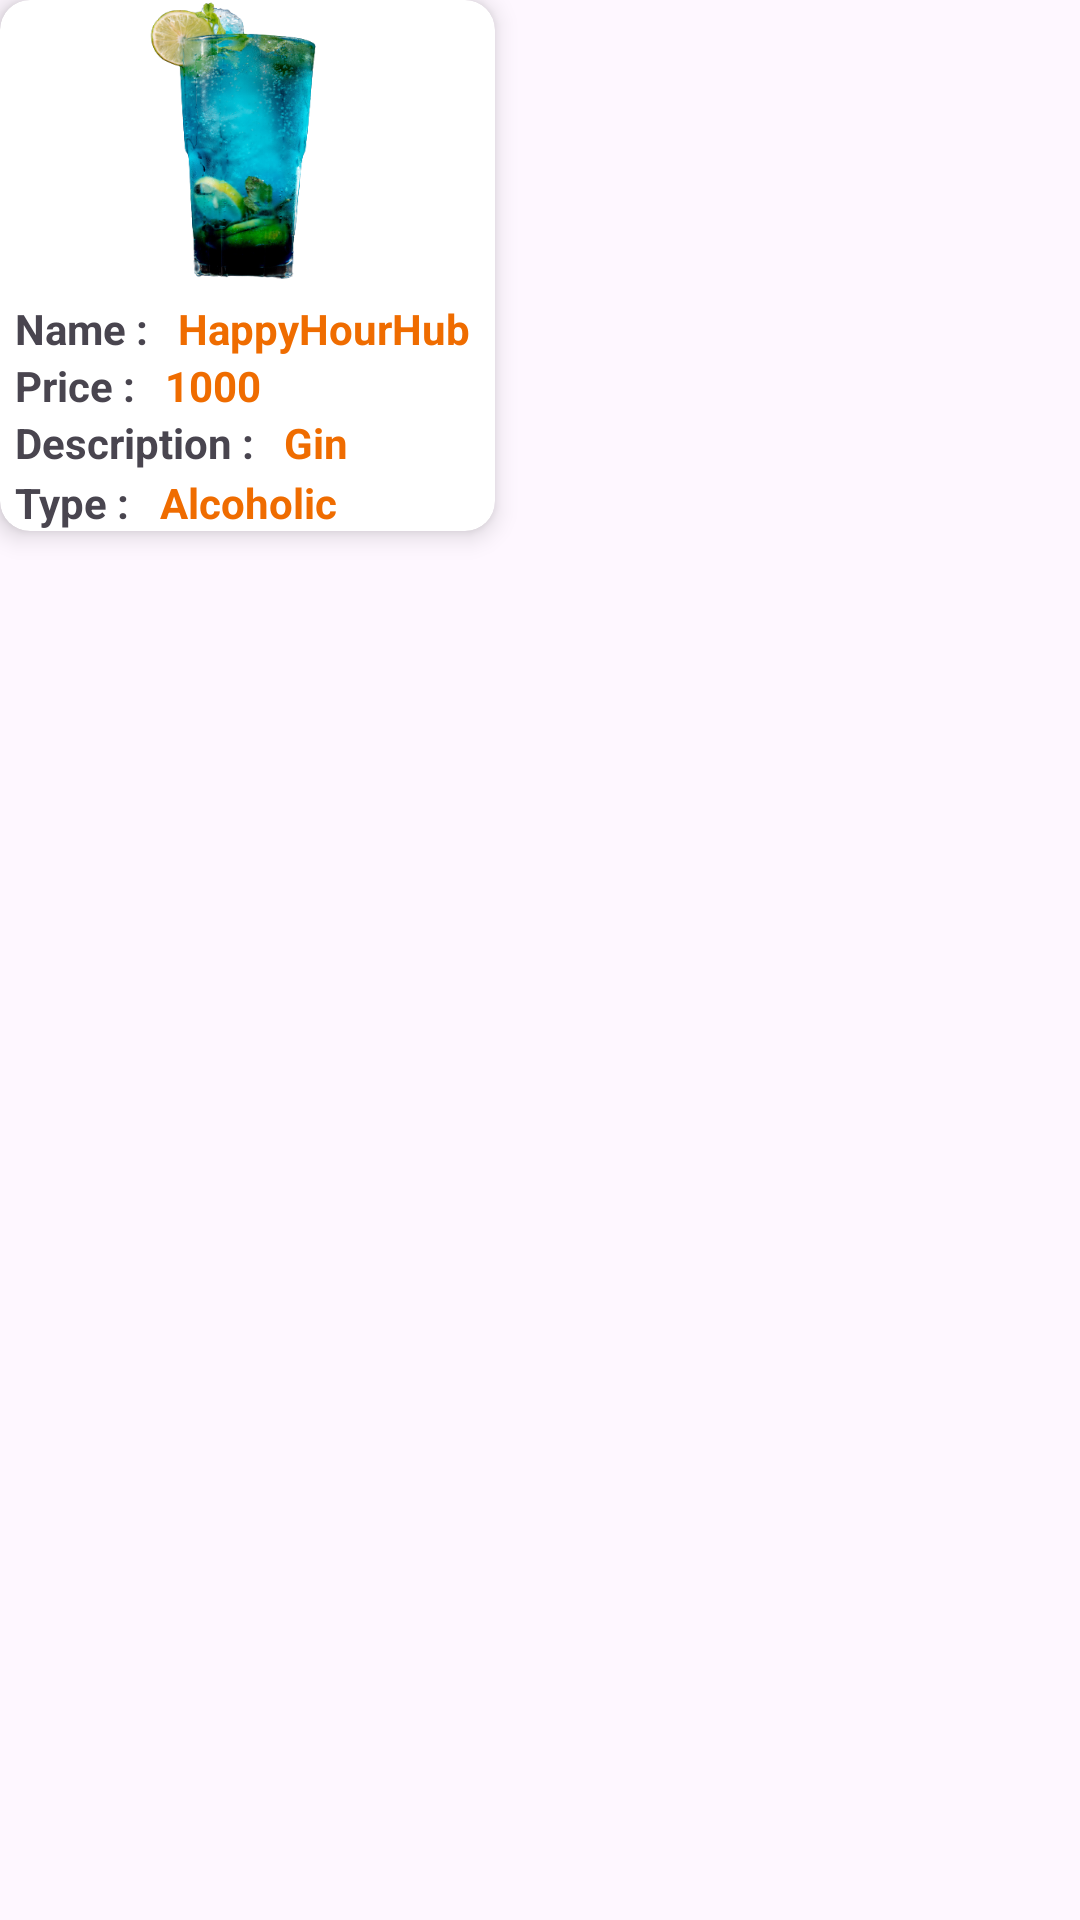

Android layout source for this screen:
<!-- AndroidManifest.xml: application theme Theme.HappyHourHub -->
<!-- res/layout/cocktail_home.xml -->
<?xml version="1.0" encoding="utf-8"?>
<androidx.constraintlayout.widget.ConstraintLayout xmlns:android="http://schemas.android.com/apk/res/android"
    xmlns:app="http://schemas.android.com/apk/res-auto"
    xmlns:tools="http://schemas.android.com/tools"
    android:layout_width="wrap_content"
    android:layout_height="wrap_content"
    android:layout_margin="10dp">

    <androidx.cardview.widget.CardView
        android:layout_width="wrap_content"
        android:layout_height="wrap_content"
        app:cardElevation="5dp"
        app:cardCornerRadius="10dp"
        android:background="@color/white_smoke"
        app:layout_constraintStart_toStartOf="parent"
        app:layout_constraintTop_toTopOf="parent">

        <LinearLayout
            android:layout_width="wrap_content"
            android:layout_height="wrap_content"
            android:orientation="vertical"
            app:layout_constraintStart_toStartOf="parent"
            app:layout_constraintTop_toTopOf="parent">

            <ImageView
                android:id="@+id/cocktailImage"
                android:layout_width="165dp"
                android:layout_height="100dp"
                android:contentDescription="@string/app_name"
                android:scaleType="fitXY"
                android:src="@drawable/cocktailtwo"
                app:layout_constraintEnd_toEndOf="parent"
                app:layout_constraintStart_toStartOf="parent"
                app:layout_constraintTop_toTopOf="parent" />

            <LinearLayout
                android:layout_width="wrap_content"
                android:layout_height="wrap_content"
                android:orientation="horizontal">
                <TextView
                    android:id="@+id/cocktailNameTxt"
                    android:layout_width="wrap_content"
                    android:layout_height="wrap_content"
                    android:text="@string/name"
                    android:textStyle="bold"
                    android:layout_marginStart="5dp"
                    app:layout_constraintStart_toStartOf="parent"
                    app:layout_constraintTop_toTopOf="@id/guidelineMrgBottom" />

                <TextView
                    android:id="@+id/cocktailName"
                    android:layout_width="wrap_content"
                    android:layout_height="wrap_content"
                    android:layout_marginStart="10dp"
                    android:text="@string/app_name"
                    android:textColor="#EF6C00"
                    android:textStyle="bold"
                    app:layout_constraintEnd_toEndOf="parent"
                    app:layout_constraintStart_toEndOf="@id/cocktailNameTxt"
                    app:layout_constraintTop_toTopOf="@id/guidelineMrgBottom" />
            </LinearLayout>

            <LinearLayout
                android:layout_width="wrap_content"
                android:layout_height="wrap_content"
                android:orientation="horizontal">
                <TextView
                    android:id="@+id/cocktailPriceTxt"
                    android:layout_width="wrap_content"
                    android:layout_height="wrap_content"
                    android:text="@string/price"
                    android:textStyle="bold"
                    android:layout_marginStart="5dp"
                    app:layout_constraintStart_toStartOf="parent"
                    app:layout_constraintTop_toBottomOf="@id/cocktailNameTxt" />

                <TextView
                    android:id="@+id/cocktailPrice"
                    android:layout_width="wrap_content"
                    android:layout_height="wrap_content"
                    android:layout_marginStart="10dp"
                    android:text="@string/priceTag"
                    android:textColor="#EF6C00"
                    android:textStyle="bold"
                    app:layout_constraintEnd_toEndOf="parent"
                    app:layout_constraintStart_toEndOf="@+id/cocktailPriceTxt"
                    app:layout_constraintTop_toBottomOf="@id/cocktailName" />

            </LinearLayout>

            <LinearLayout
                android:layout_width="wrap_content"
                android:layout_height="wrap_content"
                android:orientation="horizontal">

                <TextView
                    android:id="@+id/cocktailDescriptionTxt"
                    android:layout_width="wrap_content"
                    android:layout_height="wrap_content"
                    android:text="@string/description"
                    android:textStyle="bold"
                    android:layout_marginStart="5dp"
                    app:layout_constraintStart_toStartOf="parent"
                    app:layout_constraintTop_toBottomOf="@id/cocktailPriceTxt" />

                <TextView
                    android:id="@+id/cocktailDescription"
                    android:layout_width="50dp"
                    android:layout_height="20dp"
                    android:layout_marginStart="10dp"
                    android:text="@string/descriptionTag"
                    android:textColor="#EF6C00"
                    android:textStyle="bold"
                    app:layout_constraintEnd_toEndOf="parent"
                    app:layout_constraintStart_toEndOf="@id/cocktailDescriptionTxt"
                    app:layout_constraintTop_toBottomOf="@id/cocktailPrice"
                    tools:ignore="TextSizeCheck" />

            </LinearLayout>

            <LinearLayout
                android:layout_width="wrap_content"
                android:layout_height="wrap_content"
                android:orientation="horizontal">
                <TextView
                    android:id="@+id/cocktailTypeTxt"
                    android:layout_width="wrap_content"
                    android:layout_height="wrap_content"
                    android:text="@string/type"
                    android:textStyle="bold"
                    android:layout_marginStart="5dp"
                    app:layout_constraintStart_toStartOf="parent"
                    app:layout_constraintTop_toBottomOf="@id/cocktailDescriptionTxt" />

                <TextView
                    android:id="@+id/cocktailType"
                    android:layout_width="wrap_content"
                    android:layout_height="wrap_content"
                    android:layout_marginStart="10dp"
                    android:text="@string/typeTag"
                    android:textColor="#EF6C00"
                    android:textStyle="bold"
                    app:layout_constraintEnd_toEndOf="parent"
                    app:layout_constraintStart_toEndOf="@+id/cocktailTypeTxt"
                    app:layout_constraintTop_toBottomOf="@id/cocktailDescription" />

            </LinearLayout>

        </LinearLayout>
    </androidx.cardview.widget.CardView>
    </androidx.constraintlayout.widget.ConstraintLayout>
<!-- resources referenced by this layout -->
<resources>
  <color name="white_smoke">#F5F5F5</color>
  <!-- drawable cocktailtwo: png bitmap (drawable, 136875 bytes) -->
  <string name="app_name">HappyHourHub</string>
  <string name="description">Description :</string>
  <string name="descriptionTag">Gin flavour</string>
  <string name="name">Name :</string>
  <string name="price">Price :</string>
  <string name="priceTag">1000</string>
  <string name="type">Type :</string>
  <string name="typeTag">Alcoholic</string>
  <style name="Theme.HappyHourHub" parent="Base.Theme.HappyHourHub" />
  <style name="Base.Theme.HappyHourHub" parent="Theme.Material3.DayNight.NoActionBar">
          
          
      </style>
</resources>
